15-way image classification set "15_Scene_Cartoon" from GitHub (autumn-tilley/Cartoon-Classification-Exploration); label vocabulary: bedroom, coast, forest, highway, industrial, inside city, kitchen, living room, mountain, office, open country, store, street, suburb, tall building.

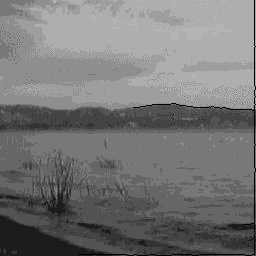
Label: coast

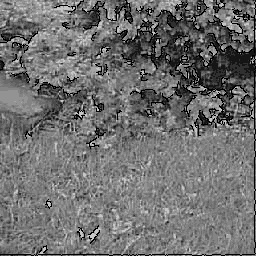
Label: forest

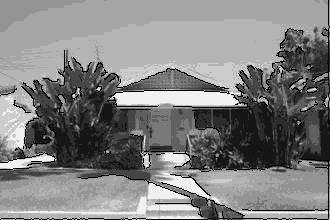
Label: suburb

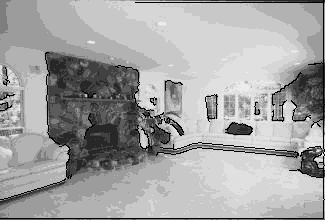
Label: living room

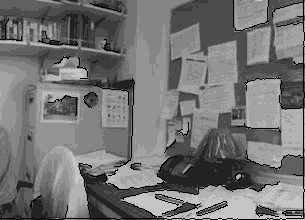
Label: office

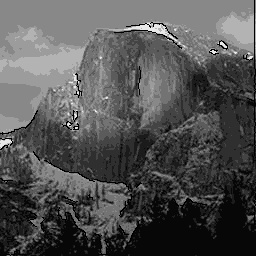
Label: mountain
